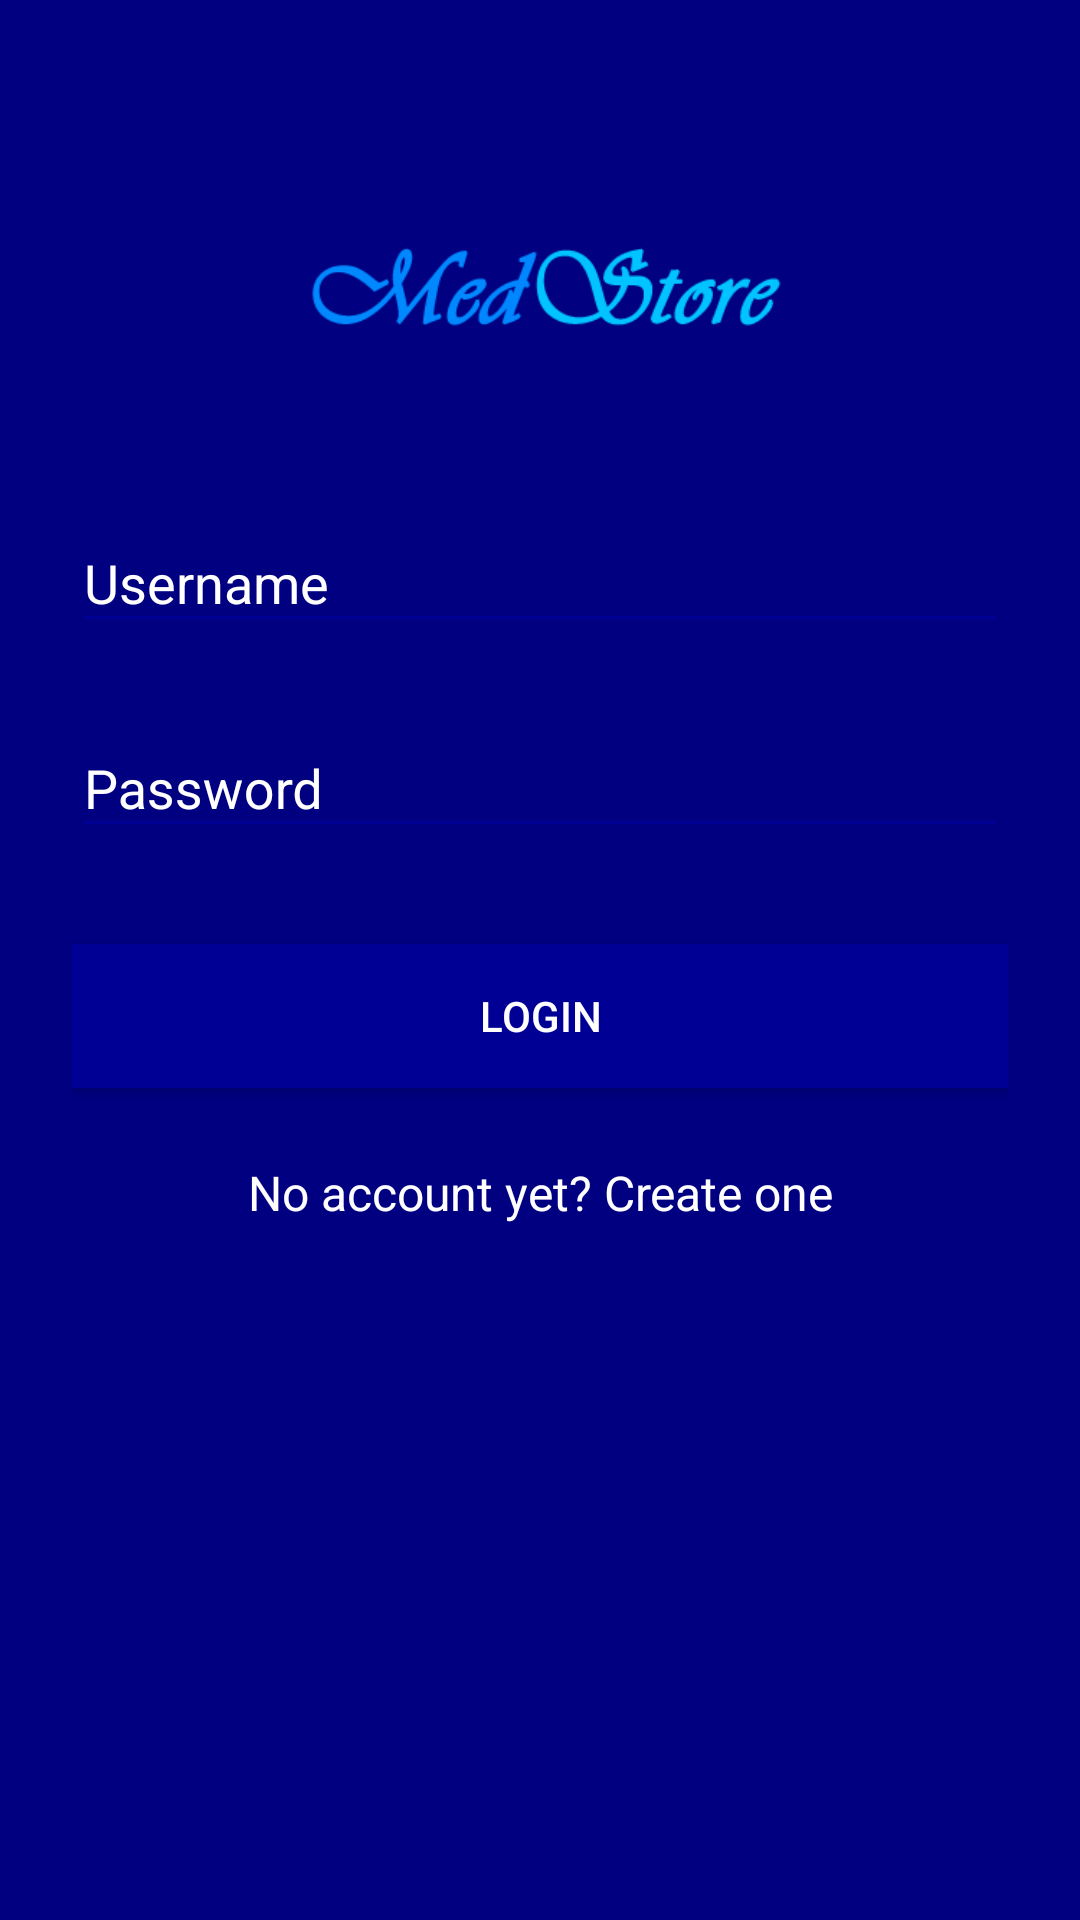

Here is an Android app screen rendered from its layout file. Give the layout XML and the strings, colors and styles it references.
<!-- AndroidManifest.xml: application theme AppTheme -->
<!-- res/layout/activity_log_in.xml -->
<?xml version="1.0" encoding="utf-8"?>
<ScrollView xmlns:android="http://schemas.android.com/apk/res/android"
    android:layout_width="fill_parent"
    android:layout_height="fill_parent"
    android:fitsSystemWindows="true"
    android:background="@color/colorAccent">

    <LinearLayout
        android:orientation="vertical"
        android:layout_width="match_parent"
        android:layout_height="wrap_content"
        android:paddingTop="56dp"
        android:paddingLeft="24dp"
        android:paddingRight="24dp">

        <ImageView android:src="@drawable/medlogo"
            android:layout_width="wrap_content"
            android:layout_height="82dp"
            android:layout_marginBottom="24dp"
            android:layout_gravity="center_horizontal" />

        
        <android.support.design.widget.TextInputLayout
            android:layout_width="match_parent"
            android:layout_height="wrap_content"
            android:layout_marginBottom="8dp"
            android:theme="@style/EditTextTheme">
            <EditText android:id="@+id/input_user"
                android:layout_width="match_parent"
                android:layout_height="wrap_content"
                android:inputType="textEmailAddress"
                android:textCursorDrawable="@null"
                android:hint="Username"
                android:theme="@style/EditTextTheme"
                android:textColor="#fff"/>
        </android.support.design.widget.TextInputLayout>

        
        <android.support.design.widget.TextInputLayout
            android:layout_width="match_parent"
            android:layout_height="wrap_content"
            android:layout_marginTop="8dp"
            android:layout_marginBottom="8dp"
            android:theme="@style/EditTextTheme">
            <EditText android:id="@+id/input_password"
                android:layout_width="match_parent"
                android:layout_height="wrap_content"
                android:textCursorDrawable="@null"
                android:inputType="textPassword"
                android:hint="Password"
                android:theme="@style/EditTextTheme"
                android:textColor="#fff"/>
        </android.support.design.widget.TextInputLayout>

        <android.support.v7.widget.AppCompatButton
            android:id="@+id/btn_login"
            android:layout_width="fill_parent"
            android:layout_height="wrap_content"
            android:layout_marginTop="24dp"
            android:layout_marginBottom="24dp"
            android:padding="12dp"
            android:text="Login"
            android:textColor="#fff"
            android:background="#000095"/>

        <TextView android:id="@+id/link_signup"
            android:layout_width="fill_parent"
            android:layout_height="wrap_content"
            android:layout_marginBottom="24dp"
            android:text="No account yet? Create one"
            android:gravity="center"
            android:textSize="16dip"
            android:textColor="#fff"/>

    </LinearLayout>

</ScrollView>
<!-- resources referenced by this layout -->
<resources>
  <color name="colorAccent">#000080</color>
  <!-- drawable medlogo: png bitmap (drawable, 7339 bytes) -->
  <style name="EditTextTheme">
          <item name="colorControlNormal">@color/lightBlue</item>
          <item name="colorControlActivated">@color/white</item>
          <item name="colorControlHighlight">@color/white</item>
          <item name="android:textColorHint">@color/white</item>
      </style>
  <style name="AppTheme" parent="Theme.AppCompat.Light.NoActionBar">
          
          <item name="colorPrimary">@color/colorPrimary</item>
          <item name="colorPrimaryDark">@color/colorPrimaryDark</item>
          <item name="colorAccent">@color/colorAccent</item>
      </style>
  <color name="lightBlue">#000095</color>
  <color name="white">#ffffff</color>
  <color name="colorPrimary">#000080</color>
  <color name="colorPrimaryDark">#000080</color>
</resources>
